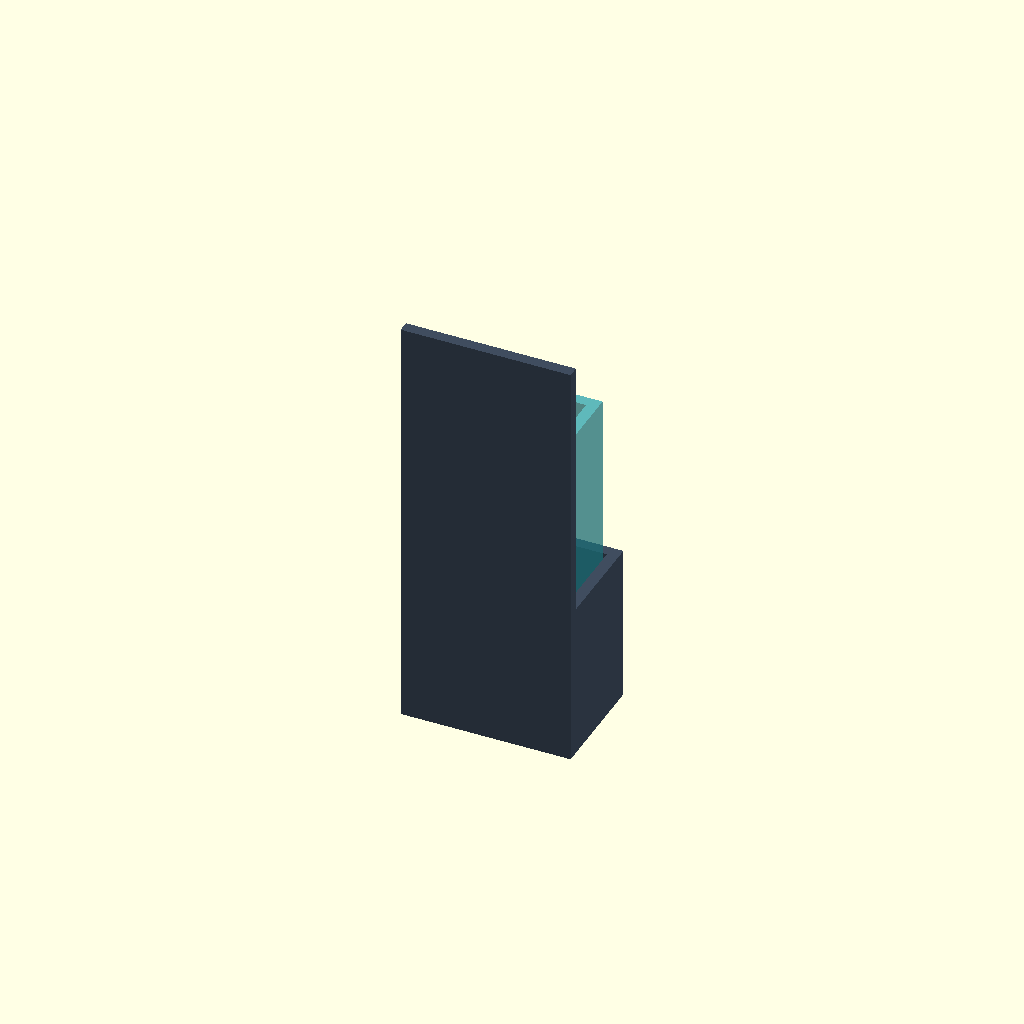
Cell 1: rendered with the file's own defaults.
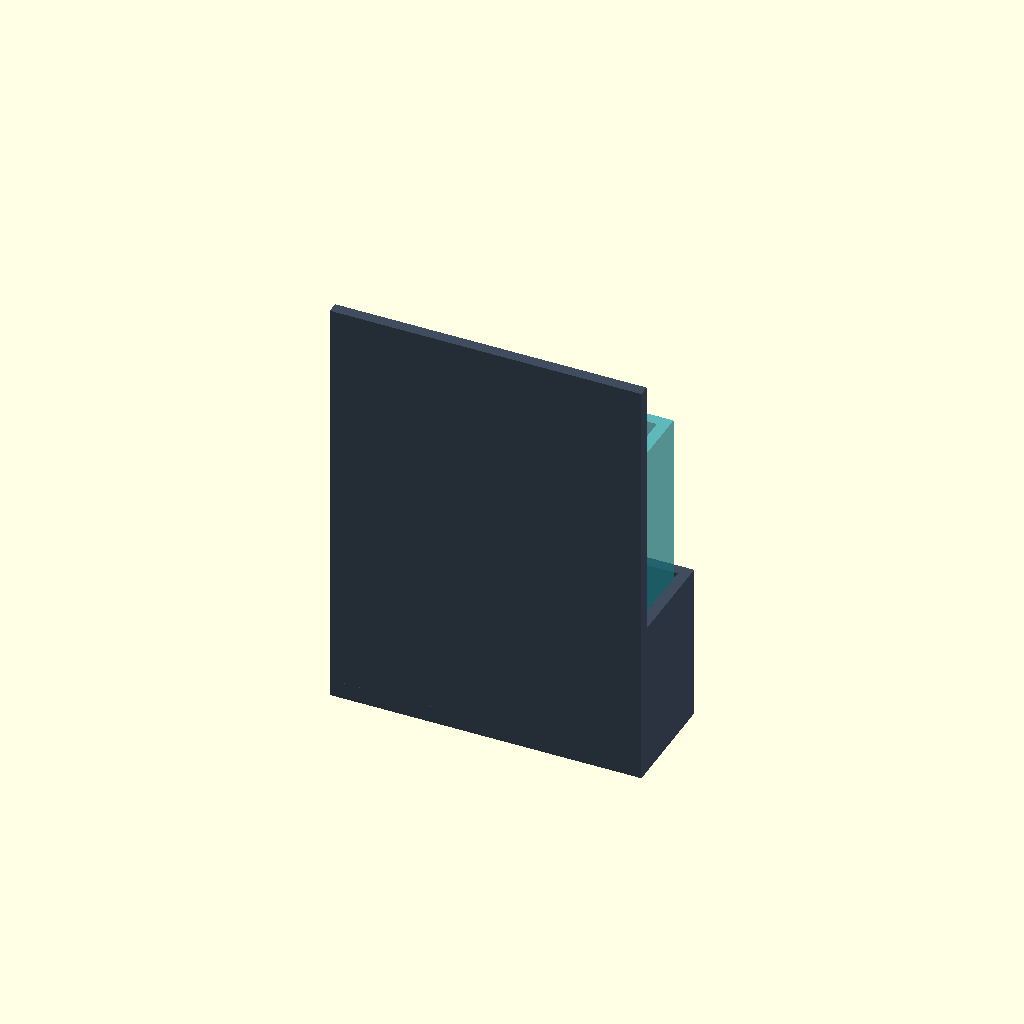
Cell 2: tank_width = 50 (everything else at default).
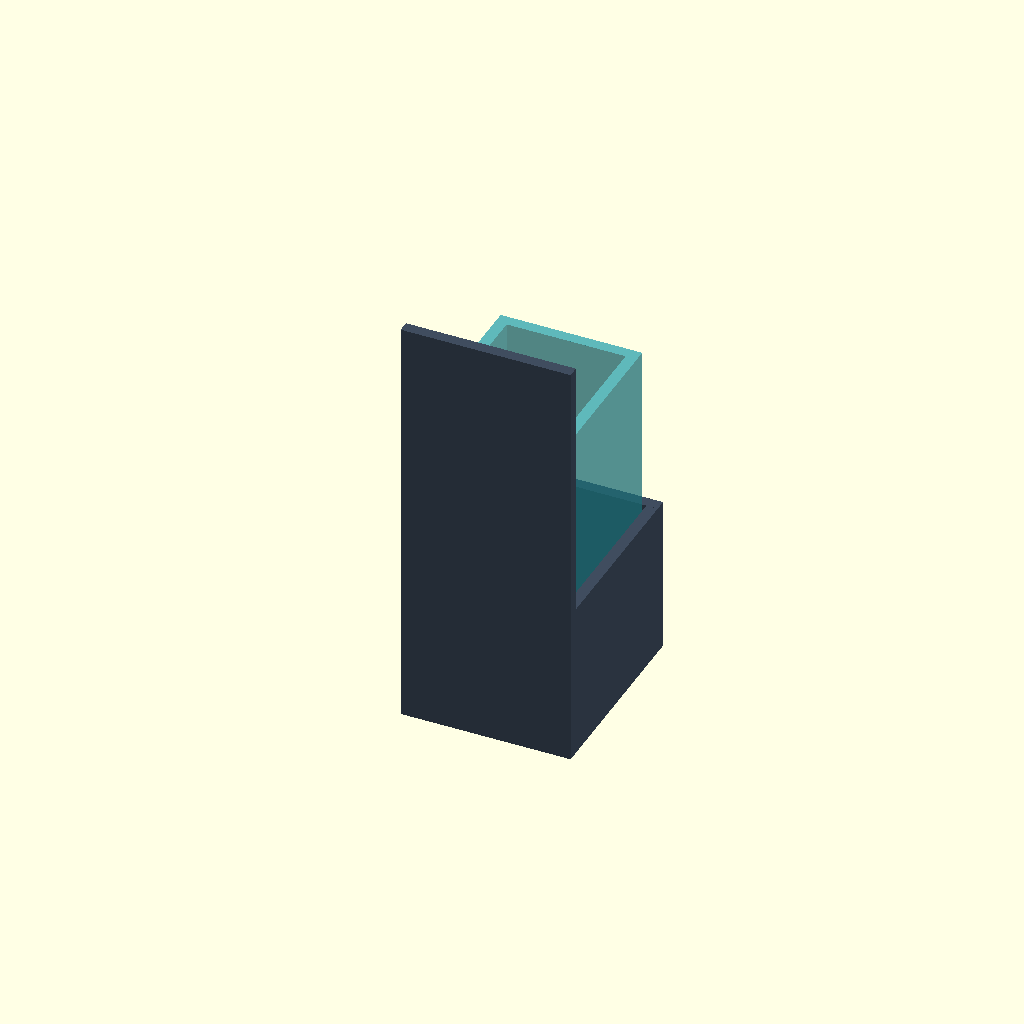
Cell 3 — tank_depth set to 30, the other parameters unchanged.
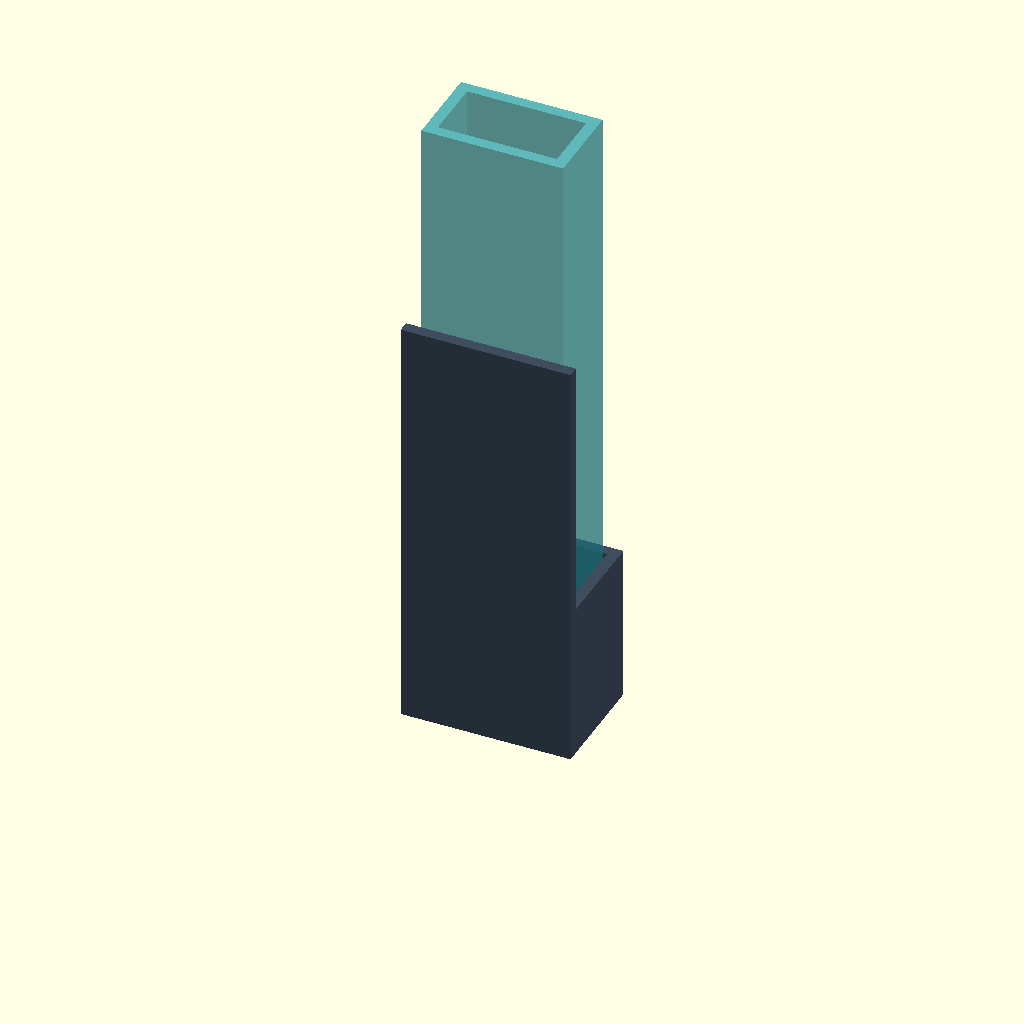
Cell 4 — tank_height set to 110, the other parameters unchanged.
One fixed orthographic camera (rotation 55°, 0°, 25°; colour scheme Cornfield) for every cell.
Source of the model, Car/Mechanical/Mini_Tank/mini_tank.scad:
// Provisional two-part tank. Units: mm. Part: tank, holder, assembly.
// Exact nominal sizes match supplied STL. No sensor clip or splash lid included.
part = "assembly";
tank_width = 25;
tank_depth = 15;
tank_height = 55;
tank_wall = 2;
tank_floor = 3;
holder_wall = 2;
holder_floor = 3;
holder_height = 75;
holder_lip_height = 28;
clearance_per_side = 0.5;
drain_size = 4;
water_depth = 35;
example_sensor_height = 62;
example_sensor_width = 20;
example_pcb_thickness = 1.6;
example_sensor_envelope_depth = 8;
sensor_floor_clearance = 2;
w=tank_width; d=tank_depth; h=tank_height; t=tank_wall; f=tank_floor;
c=clearance_per_side; s=holder_wall; b=holder_floor;
hw=w+2*(c+s); hd=d+2*(c+s); hh=holder_height; lip=holder_lip_height;
module tank(){
  difference(){
    translate([-w/2,0,0]) cube([w,d,h]);
    translate([-w/2+t,t,f]) cube([w-2*t,d-2*t,h-f+1]);
  }
}
module holder(){
  difference(){
    union(){
      translate([-hw/2,0,0]) cube([hw,hd,b]);
      translate([-hw/2,0,0]) cube([hw,s,hh]);
      translate([-hw/2,s,b]) cube([s,hd-s,lip-b]);
      translate([hw/2-s,s,b]) cube([s,hd-s,lip-b]);
      translate([-hw/2,hd-s,b]) cube([hw,s,lip-b]);
    }
    translate([-drain_size/2,hd/2-drain_size/2,-1]) cube([drain_size,drain_size,b+1.01]);
  }
}
if(part=="tank") tank();
else if(part=="holder") holder();
else {
  color([0.25,0.30,0.37]) holder();
  translate([0,s+c,b]) color([0.16,0.63,0.68,0.75]) tank();
}
Customizer parameters (derived from the source; name, type, default, range or options):
part: string, default "assembly"
tank_width: number, default 25
tank_depth: number, default 15
tank_height: number, default 55
tank_wall: number, default 2
tank_floor: number, default 3
holder_wall: number, default 2
holder_floor: number, default 3
holder_height: number, default 75
holder_lip_height: number, default 28
clearance_per_side: number, default 0.5
drain_size: number, default 4
water_depth: number, default 35
example_sensor_height: number, default 62
example_sensor_width: number, default 20
example_pcb_thickness: number, default 1.6
example_sensor_envelope_depth: number, default 8
sensor_floor_clearance: number, default 2
